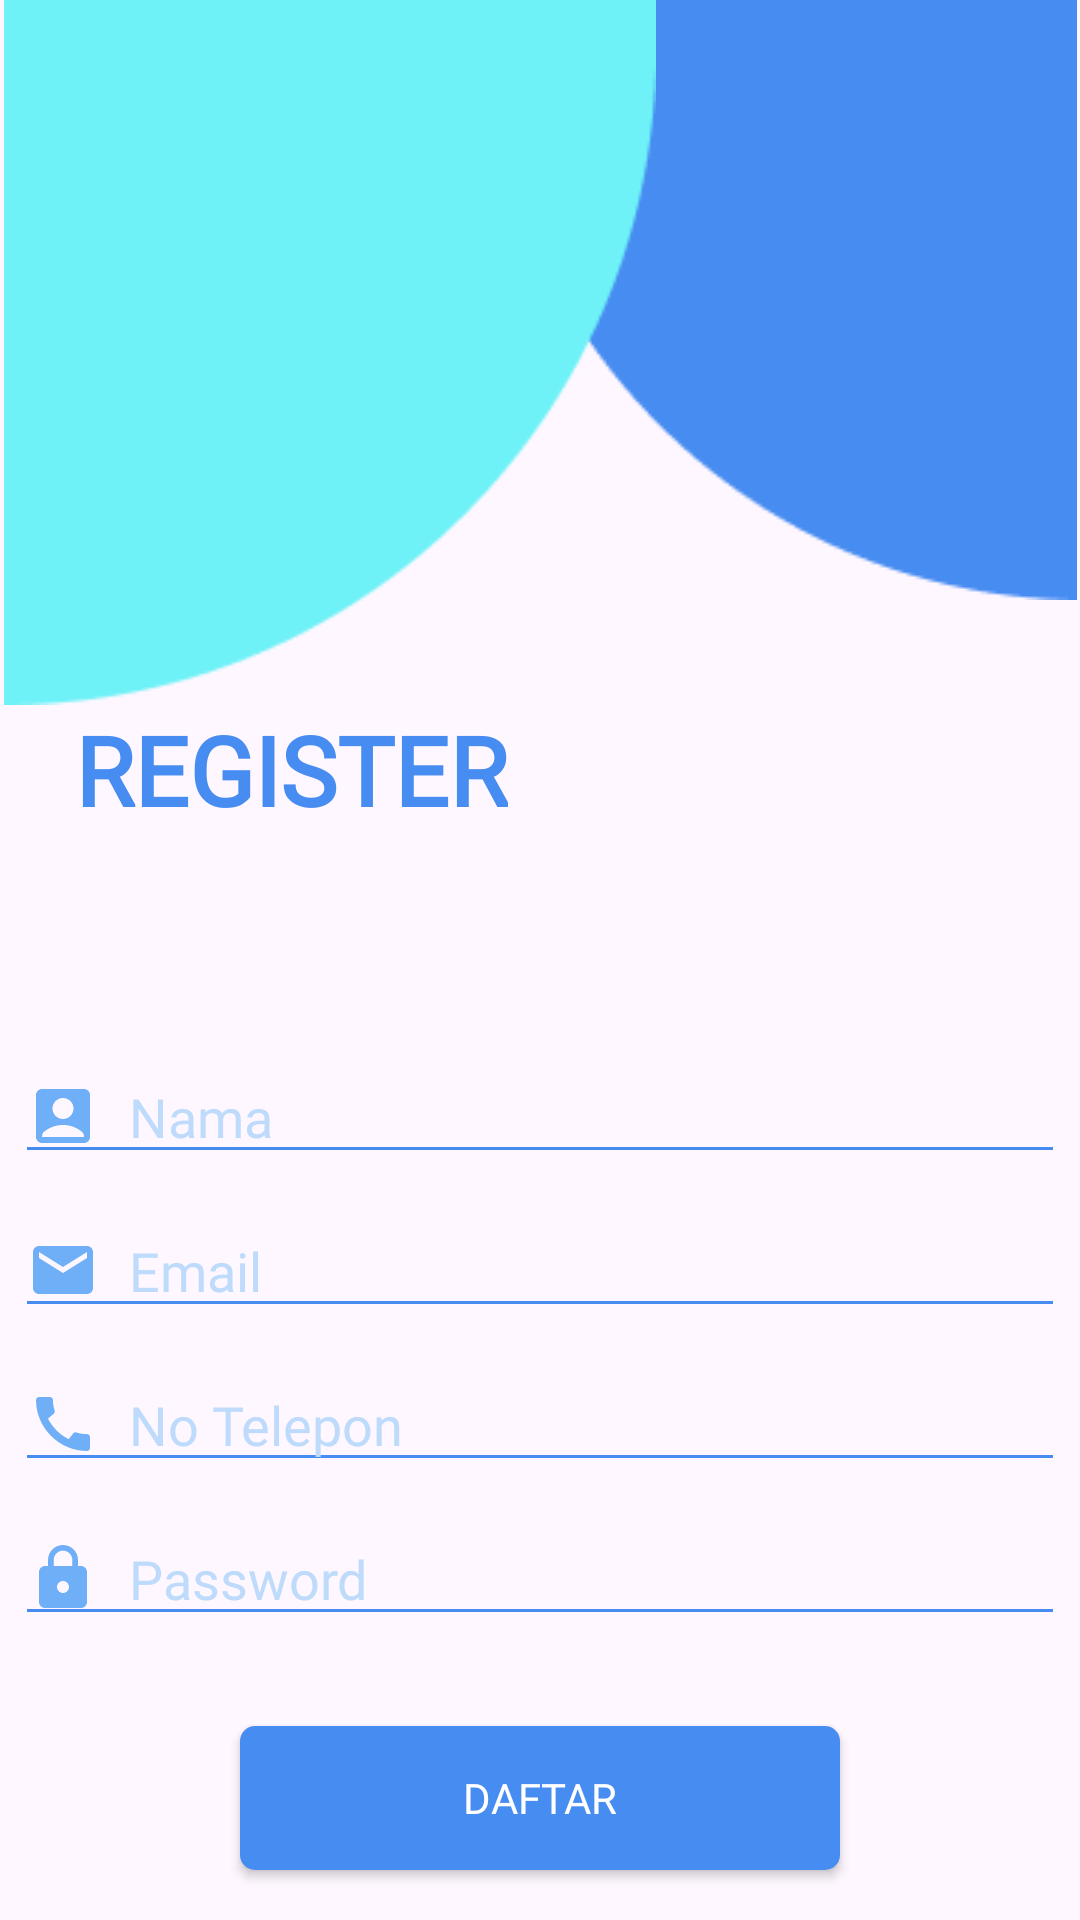

This screen was rendered from an Android layout file. Write that file and the resources it references.
<!-- AndroidManifest.xml: activity theme Theme.Kantin -->
<!-- res/layout/activity_register_admin.xml -->
<?xml version="1.0" encoding="utf-8"?>
<androidx.constraintlayout.widget.ConstraintLayout xmlns:android="http://schemas.android.com/apk/res/android"
    xmlns:app="http://schemas.android.com/apk/res-auto"
    xmlns:tools="http://schemas.android.com/tools"
    android:id="@+id/main"
    android:layout_width="match_parent"
    android:layout_height="match_parent"
    tools:context=".ui.user.register.RegisterActivity">

    <FrameLayout
        android:id="@+id/frameLayout"
        android:layout_width="match_parent"
        android:layout_height="wrap_content"
        app:layout_constraintEnd_toEndOf="parent"
        app:layout_constraintStart_toStartOf="parent"
        app:layout_constraintTop_toTopOf="parent">

        <ImageView
            android:layout_width="200dp"
            android:layout_height="200dp"
            android:layout_gravity="end"
            android:src="@drawable/register_rectangel_right" />

        <ImageView
            android:layout_width="220dp"
            android:layout_height="235dp"
            android:src="@drawable/register_rectangle_left" />
    </FrameLayout>

    <TextView
        android:id="@+id/textView2"
        android:layout_width="0dp"
        android:layout_height="wrap_content"
        android:layout_marginStart="25dp"
        android:fontFamily="@font/gothic_a1_bold"
        android:text="REGISTER"
        android:textColor="#478CF1"
        android:textSize="32sp"
        android:textStyle="bold"
        app:layout_constraintStart_toStartOf="parent"
        app:layout_constraintTop_toBottomOf="@id/frameLayout" />

    <ImageView
        android:id="@+id/imageview2"
        android:layout_width="200dp"
        android:layout_height="200dp"
        android:src="@drawable/register_img"
        android:layout_marginTop="140dp"
        app:layout_constraintEnd_toEndOf="parent"
        app:layout_constraintStart_toEndOf="@+id/textView2"
        app:layout_constraintTop_toTopOf="parent" />

    <EditText
        android:id="@+id/edt_register_name"
        android:layout_width="350dp"
        android:layout_height="wrap_content"
        android:backgroundTint="#478CF1"
        android:drawableStart="@drawable/baseline_account_box_24"
        android:drawablePadding="10dp"
        android:ems="10"
        android:fontFamily="@font/gothic_a1"
        android:hint="Nama"
        android:inputType="textPersonName"
        android:textColorHint="#BEDBFC"
        android:textColor="#478CF1"
        android:textSize="18sp"
        android:layout_marginTop="10dp"
        app:layout_constraintStart_toStartOf="parent"
        app:layout_constraintEnd_toEndOf="parent"
        app:layout_constraintTop_toBottomOf="@id/imageview2"/>

    <EditText
        android:id="@+id/edt_register_email"
        android:layout_width="350dp"
        android:layout_height="wrap_content"
        android:backgroundTint="#478CF1"
        android:drawableStart="@drawable/baseline_email_24"
        android:drawablePadding="10dp"
        android:ems="10"
        android:fontFamily="@font/gothic_a1"
        android:hint="Email"
        android:inputType="textEmailAddress"
        android:textColorHint="#BEDBFC"
        android:textColor="#478CF1"
        android:textSize="18sp"
        android:layout_marginTop="10dp"
        app:layout_constraintStart_toStartOf="parent"
        app:layout_constraintEnd_toEndOf="parent"
        app:layout_constraintTop_toBottomOf="@id/edt_register_name"/>

    <EditText
        android:id="@+id/edt_register_telp"
        android:layout_width="350dp"
        android:layout_height="wrap_content"
        android:backgroundTint="#478CF1"
        android:drawableStart="@drawable/baseline_call_24"
        android:drawablePadding="10dp"
        android:ems="10"
        android:fontFamily="@font/gothic_a1"
        android:hint="No Telepon"
        android:inputType="number"
        android:textColorHint="#BEDBFC"
        android:textColor="#478CF1"
        android:textSize="18sp"
        android:layout_marginTop="10dp"
        app:layout_constraintStart_toStartOf="parent"
        app:layout_constraintEnd_toEndOf="parent"
        app:layout_constraintTop_toBottomOf="@id/edt_register_email"/>


    <EditText
        android:id="@+id/edt_register_password"
        android:layout_width="350dp"
        android:layout_height="wrap_content"
        android:ems="10"
        android:inputType="textPassword"
        app:layout_constraintStart_toStartOf="parent"
        app:layout_constraintEnd_toEndOf="parent"
        android:textSize="18sp"
        android:hint="Password"
        android:fontFamily="@font/gothic_a1"
        android:backgroundTint="#478CF1"
        android:textColorHint="#BEDBFC"
        android:textColor="#478CF1"
        android:drawableStart="@drawable/baseline_lock_24"
        android:drawablePadding="10dp"
        android:layout_marginTop="10dp"
        android:drawableEnd="@drawable/costume_eye"
        app:layout_constraintTop_toBottomOf="@id/edt_register_telp"/>

    <androidx.appcompat.widget.AppCompatButton
        android:id="@+id/btn_Register"
        style="@android:style/Widget.Button"
        android:layout_width="200dp"
        android:layout_height="wrap_content"
        android:background="@drawable/button_background"
        android:fontFamily="@font/gothic_a1_bold"
        android:text="DAFTAR"
        android:textColor="@color/white"
        android:layout_marginTop="30dp"
        app:layout_constraintEnd_toEndOf="parent"
        app:layout_constraintStart_toStartOf="parent"
        app:layout_constraintTop_toBottomOf="@id/edt_register_password" />















</androidx.constraintlayout.widget.ConstraintLayout>
<!-- resources referenced by this layout -->
<resources>
  <color name="secondblue">#6EAFF7</color>
  <color name="white">#FFFFFFFF</color>
  <!-- drawable baseline_account_box_24 (drawable) -->
  <vector xmlns:android="http://schemas.android.com/apk/res/android" android:height="24dp" android:tint="#6EAFF7" android:viewportHeight="24" android:viewportWidth="24" android:width="24dp">
        
      <path android:fillColor="@android:color/white" android:pathData="M19,3H5C3.9,3 3,3.9 3,5v14c0,1.1 0.9,2 2,2h14c1.1,0 2,-0.9 2,-2V5C21,3.9 20.1,3 19,3zM12,6c1.93,0 3.5,1.57 3.5,3.5c0,1.93 -1.57,3.5 -3.5,3.5s-3.5,-1.57 -3.5,-3.5C8.5,7.57 10.07,6 12,6zM19,19H5v-0.23c0,-0.62 0.28,-1.2 0.76,-1.58C7.47,15.82 9.64,15 12,15s4.53,0.82 6.24,2.19c0.48,0.38 0.76,0.97 0.76,1.58V19z"/>
      
  </vector>
  <!-- drawable baseline_call_24 (drawable) -->
  <vector xmlns:android="http://schemas.android.com/apk/res/android" android:height="24dp" android:tint="#6EAFF7" android:viewportHeight="24" android:viewportWidth="24" android:width="24dp">
        
      <path android:fillColor="@android:color/white" android:pathData="M20.01,15.38c-1.23,0 -2.42,-0.2 -3.53,-0.56 -0.35,-0.12 -0.74,-0.03 -1.01,0.24l-1.57,1.97c-2.83,-1.35 -5.48,-3.9 -6.89,-6.83l1.95,-1.66c0.27,-0.28 0.35,-0.67 0.24,-1.02 -0.37,-1.11 -0.56,-2.3 -0.56,-3.53 0,-0.54 -0.45,-0.99 -0.99,-0.99H4.19C3.65,3 3,3.24 3,3.99 3,13.28 10.73,21 20.01,21c0.71,0 0.99,-0.63 0.99,-1.18v-3.45c0,-0.54 -0.45,-0.99 -0.99,-0.99z"/>
      
  </vector>
  <!-- drawable baseline_email_24 (drawable) -->
  <vector xmlns:android="http://schemas.android.com/apk/res/android" android:height="24dp" android:tint="#6EAFF7" android:viewportHeight="24" android:viewportWidth="24" android:width="24dp">
        
      <path android:fillColor="@android:color/white" android:pathData="M20,4L4,4c-1.1,0 -1.99,0.9 -1.99,2L2,18c0,1.1 0.9,2 2,2h16c1.1,0 2,-0.9 2,-2L22,6c0,-1.1 -0.9,-2 -2,-2zM20,8l-8,5 -8,-5L4,6l8,5 8,-5v2z"/>
      
  </vector>
  <!-- drawable baseline_lock_24 (drawable) -->
  <vector xmlns:android="http://schemas.android.com/apk/res/android" android:height="24dp" android:tint="#6EAFF7" android:viewportHeight="24" android:viewportWidth="24" android:width="24dp">
        
      <path android:fillColor="@android:color/white" android:pathData="M18,8h-1L17,6c0,-2.76 -2.24,-5 -5,-5S7,3.24 7,6v2L6,8c-1.1,0 -2,0.9 -2,2v10c0,1.1 0.9,2 2,2h12c1.1,0 2,-0.9 2,-2L20,10c0,-1.1 -0.9,-2 -2,-2zM12,17c-1.1,0 -2,-0.9 -2,-2s0.9,-2 2,-2 2,0.9 2,2 -0.9,2 -2,2zM15.1,8L8.9,8L8.9,6c0,-1.71 1.39,-3.1 3.1,-3.1 1.71,0 3.1,1.39 3.1,3.1v2z"/>
      
  </vector>
  <!-- drawable button_background (drawable) -->
  <?xml version="1.0" encoding="utf-8"?>
  <selector xmlns:android="http://schemas.android.com/apk/res/android">
  <item>
      <shape android:shape="rectangle">
          <solid android:color="#478CF1"/>
          <corners android:radius="5dp"/>
      </shape>
  </item>
  </selector>
  <!-- drawable button_ripple_stroke (drawable) -->
  <?xml version="1.0" encoding="utf-8"?>
  <ripple xmlns:android="http://schemas.android.com/apk/res/android"
      android:color="@color/primeblue">
      <item android:id="@android:id/mask">
          <shape android:shape="rectangle">
              <solid android:color="@color/primeblue" />
              <corners android:radius="4dp" />
          </shape>
      </item>
      <item android:drawable="@drawable/button_stroke" />
  </ripple>
  <style name="Theme.Kantin" parent="Base.Theme.Kantin" />
  <color name="primeblue">#478CF1</color>
  <!-- drawable button_stroke (drawable) -->
  <?xml version="1.0" encoding="utf-8"?>
  <selector xmlns:android="http://schemas.android.com/apk/res/android">
  <item>
      <shape android:shape="rectangle">
          <solid android:color="@color/white"/>
          <stroke android:width="2dp" android:color="@color/primeblue"/>
          <corners android:radius="5dp"/>
      </shape>
  </item>
  </selector>
  <style name="Base.Theme.Kantin" parent="Theme.Material3.DayNight.NoActionBar">
          
           <item name="colorPrimary">#6EAFF7</item>
      </style>
</resources>
